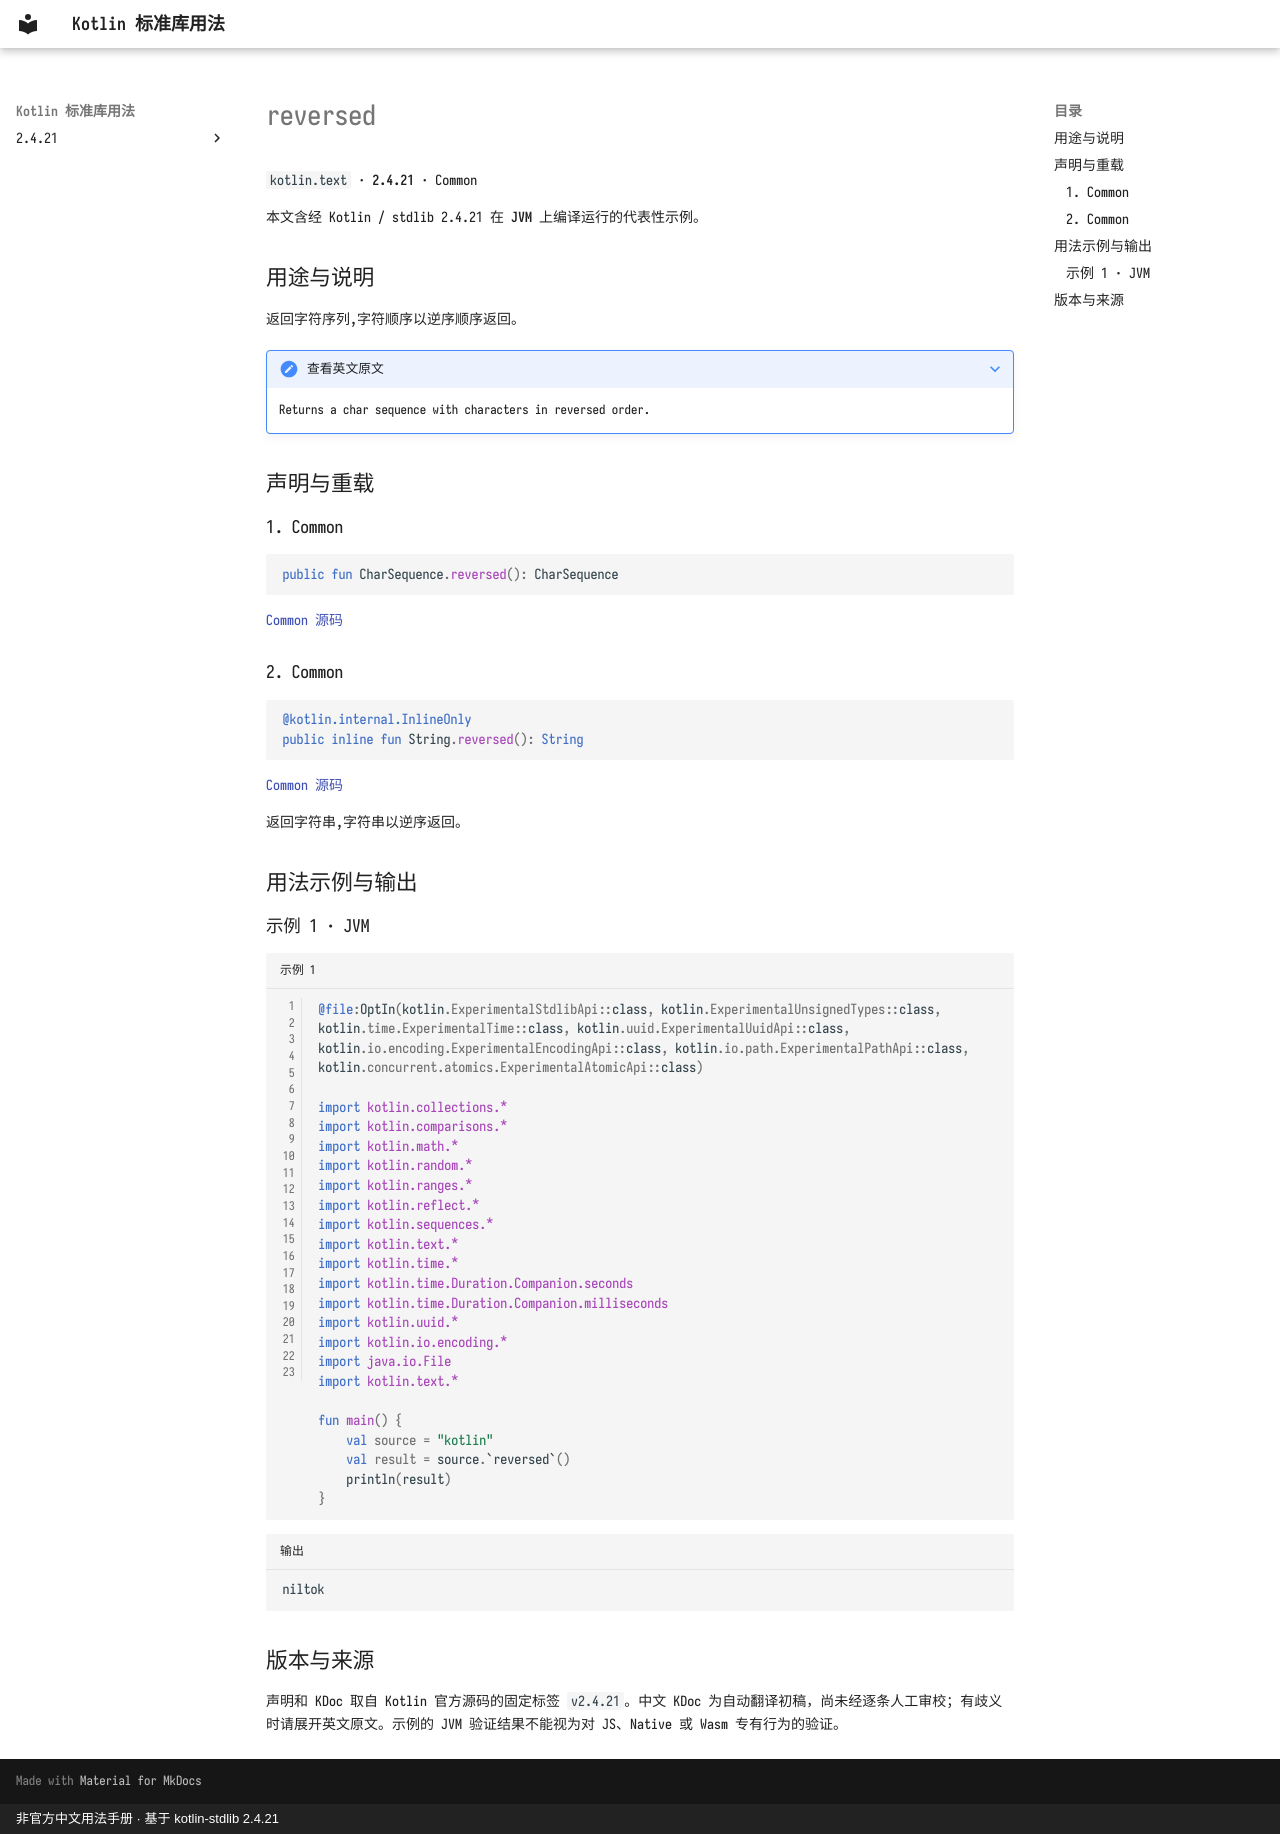

repository: oooooooko/kotlin-stdlib-docs · page: zh/api/kotlin.text/reversed--bc64f64f/index.html · generator: mkdocs · copyright: 非官方中文用法手册 · 基于 kotlin-stdlib 2.4.21

# reversed

`kotlin.text` · **2.4.21** · Common

本文含经 Kotlin / stdlib 2.4.21 在 **JVM** 上编译运行的代表性示例。

## 用途与说明

返回字符序列,字符顺序以逆序顺序返回。

??? note "查看英文原文"

    Returns a char sequence with characters in reversed order.

## 声明与重载

### 1. Common

```kotlin
public fun CharSequence.reversed(): CharSequence
```

[Common 源码](https://github.com/JetBrains/kotlin/blob/v2.4.21/libraries/stdlib/common/src/generated/_Strings.kt#L665)

### 2. Common

```kotlin
@kotlin.internal.InlineOnly
public inline fun String.reversed(): String
```

[Common 源码](https://github.com/JetBrains/kotlin/blob/v2.4.21/libraries/stdlib/common/src/generated/_Strings.kt#L672)

返回字符串,字符串以逆序返回。

## 用法示例与输出

### 示例 1 · JVM

```kotlin title="示例 1" linenums="1"
@file:OptIn(kotlin.ExperimentalStdlibApi::class, kotlin.ExperimentalUnsignedTypes::class, kotlin.time.ExperimentalTime::class, kotlin.uuid.ExperimentalUuidApi::class, kotlin.io.encoding.ExperimentalEncodingApi::class, kotlin.io.path.ExperimentalPathApi::class, kotlin.concurrent.atomics.ExperimentalAtomicApi::class)

import kotlin.collections.*
import kotlin.comparisons.*
import kotlin.math.*
import kotlin.random.*
import kotlin.ranges.*
import kotlin.reflect.*
import kotlin.sequences.*
import kotlin.text.*
import kotlin.time.*
import kotlin.time.Duration.Companion.seconds
import kotlin.time.Duration.Companion.milliseconds
import kotlin.uuid.*
import kotlin.io.encoding.*
import java.io.File
import kotlin.text.*

fun main() {
    val source = "kotlin"
    val result = source.`reversed`()
    println(result)
}
```

```text title="输出"
niltok
```

## 版本与来源

声明和 KDoc 取自 Kotlin 官方源码的固定标签 `v2.4.21`。中文 KDoc 为自动翻译初稿，尚未经逐条人工审校；有歧义时请展开英文原文。示例的 JVM 验证结果不能视为对 JS、Native 或 Wasm 专有行为的验证。
